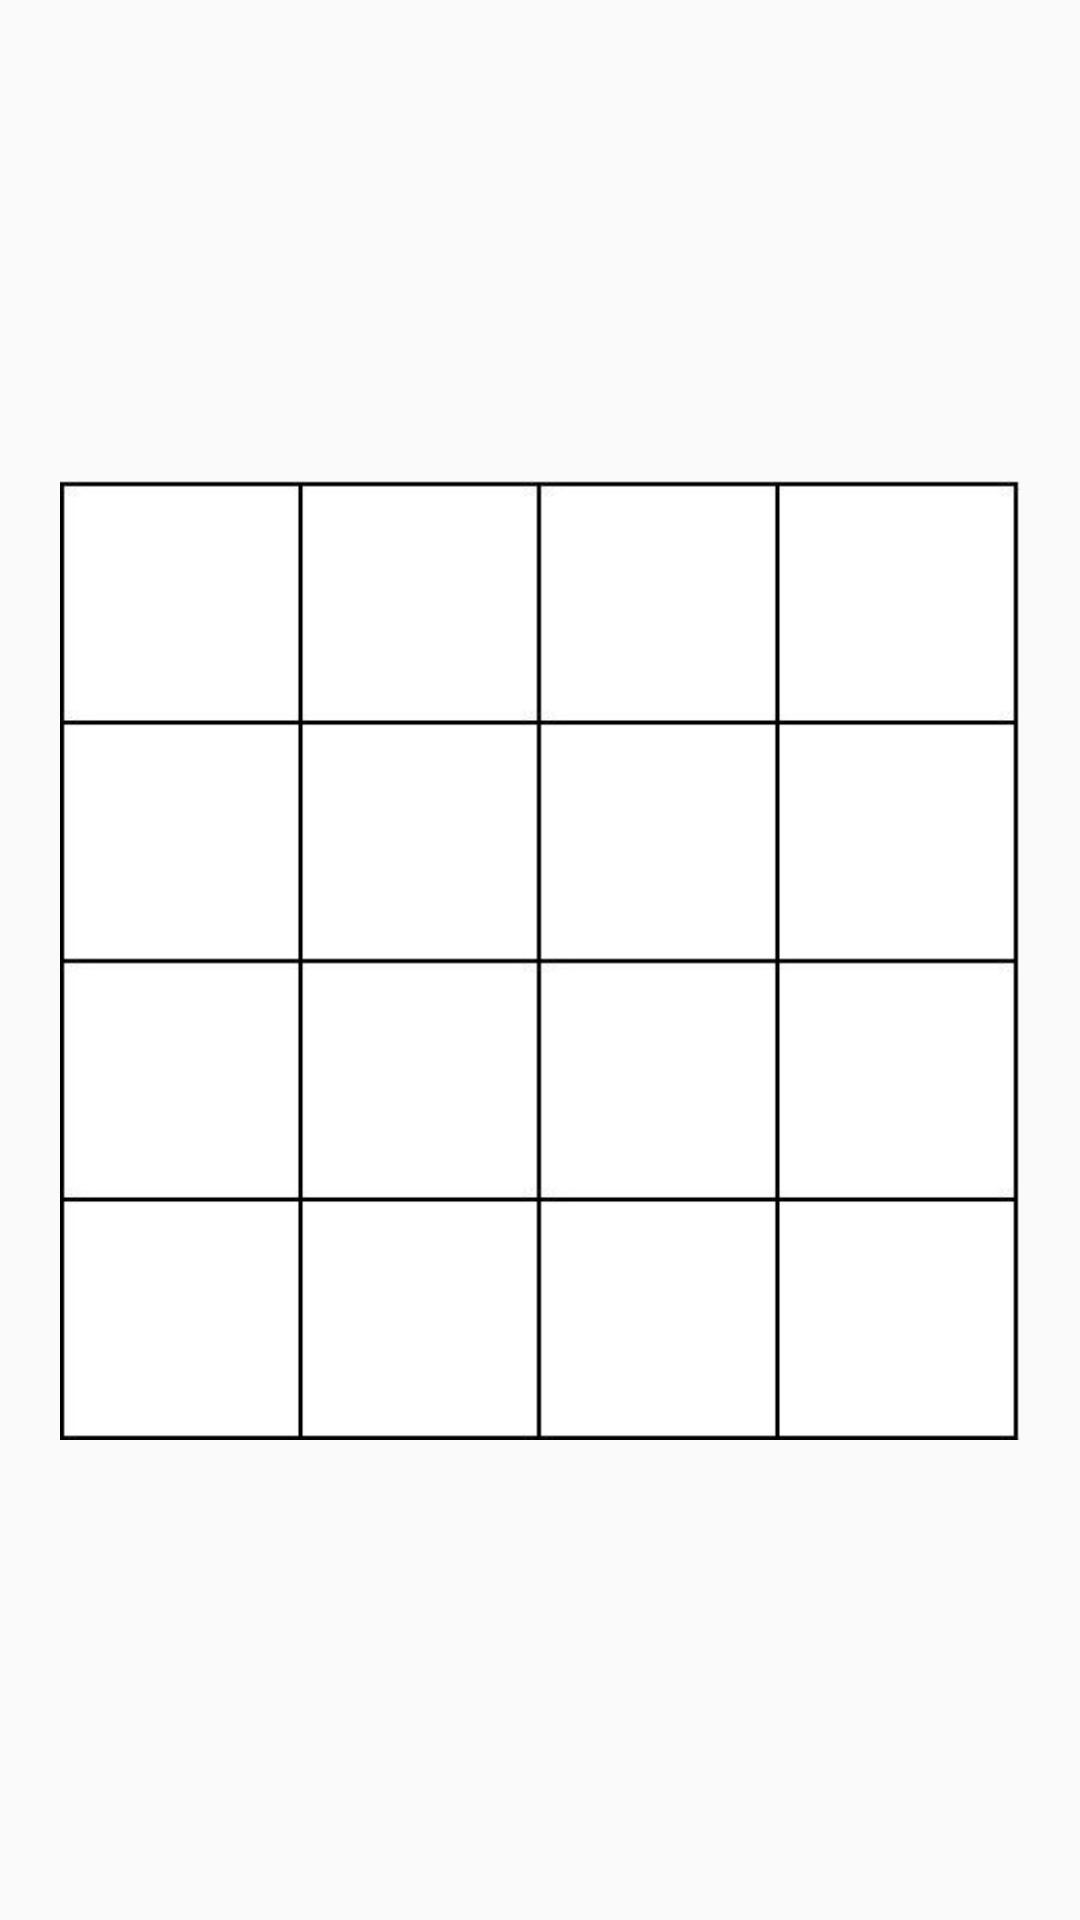

Reconstruct the res/layout file that produces this screen, plus the resources it refers to.
<!-- AndroidManifest.xml: application theme Theme.TicTacToe -->
<!-- res/layout/activity_four_times_four_game.xml -->
<?xml version="1.0" encoding="utf-8"?>
<androidx.constraintlayout.widget.ConstraintLayout xmlns:android="http://schemas.android.com/apk/res/android"
    xmlns:app="http://schemas.android.com/apk/res-auto"
    xmlns:tools="http://schemas.android.com/tools"
    android:layout_width="match_parent"
    android:layout_height="match_parent"
    tools:context=".FourTimesFourGameActivity">

    <ImageView
        android:id="@+id/imageViewFourTimesFourBack"
        android:layout_width="50dp"
        android:layout_height="50dp"
        android:layout_margin="20dp"
        app:layout_constraintTop_toTopOf="parent"
        app:layout_constraintStart_toStartOf="parent"
        app:srcCompat="@drawable/ic_back" />

    <ImageView
        android:id="@+id/imageViewFourTimesFourRetry"
        android:layout_width="50dp"
        android:layout_height="50dp"
        android:layout_margin="20dp"
        app:layout_constraintTop_toTopOf="parent"
        app:layout_constraintEnd_toEndOf="parent"
        app:srcCompat="@drawable/ic_refresh" />

    <TextView
        android:id="@+id/textViewFourTimesFourGameTurn"
        android:layout_width="wrap_content"
        android:layout_height="wrap_content"
        android:layout_marginTop="30dp"
        android:textSize="20sp"
        app:layout_constraintTop_toTopOf="parent"
        app:layout_constraintStart_toStartOf="parent"
        app:layout_constraintEnd_toEndOf="parent"
        app:layout_constraintBottom_toTopOf="@id/fieldFourTimesFour" />

    <androidx.constraintlayout.widget.ConstraintLayout
        android:id="@+id/fieldFourTimesFour"
        android:layout_width="320dp"
        android:layout_height="320dp"
        android:background="@drawable/four_times_four_field"
        app:layout_constraintTop_toTopOf="parent"
        app:layout_constraintStart_toStartOf="parent"
        app:layout_constraintEnd_toEndOf="parent"
        app:layout_constraintBottom_toBottomOf="parent">

        <ImageView
            android:id="@+id/imageViewFourFieldFirst"
            android:layout_width="80dp"
            android:layout_height="80dp"
            app:layout_constraintTop_toTopOf="parent"
            app:layout_constraintStart_toStartOf="parent"/>

        <ImageView
            android:id="@+id/imageViewFourFieldSecond"
            android:layout_width="80dp"
            android:layout_height="80dp"
            app:layout_constraintTop_toTopOf="parent"
            app:layout_constraintStart_toEndOf="@id/imageViewFourFieldFirst"/>

        <ImageView
            android:id="@+id/imageViewFourFieldThird"
            android:layout_width="80dp"
            android:layout_height="80dp"
            app:layout_constraintTop_toTopOf="parent"
            app:layout_constraintStart_toEndOf="@id/imageViewFourFieldSecond"/>

        <ImageView
            android:id="@+id/imageViewFourFieldFourth"
            android:layout_width="80dp"
            android:layout_height="80dp"
            app:layout_constraintTop_toTopOf="parent"
            app:layout_constraintStart_toEndOf="@id/imageViewFourFieldThird"/>

        <ImageView
            android:id="@+id/imageViewFourFieldFifth"
            android:layout_width="80dp"
            android:layout_height="80dp"
            app:layout_constraintTop_toBottomOf="@id/imageViewFourFieldFirst"
            app:layout_constraintStart_toStartOf="parent"/>

        <ImageView
            android:id="@+id/imageViewFourFieldSixth"
            android:layout_width="80dp"
            android:layout_height="80dp"
            app:layout_constraintTop_toBottomOf="@id/imageViewFourFieldSecond"
            app:layout_constraintStart_toEndOf="@id/imageViewFourFieldFifth" />

        <ImageView
            android:id="@+id/imageViewFourFieldSeventh"
            android:layout_width="80dp"
            android:layout_height="80dp"
            app:layout_constraintTop_toBottomOf="@id/imageViewFourFieldThird"
            app:layout_constraintStart_toEndOf="@id/imageViewFourFieldSixth"/>

        <ImageView
            android:id="@+id/imageViewFourFieldEighth"
            android:layout_width="80dp"
            android:layout_height="80dp"
            app:layout_constraintTop_toBottomOf="@id/imageViewFourFieldFourth"
            app:layout_constraintStart_toEndOf="@id/imageViewFourFieldSeventh" />

        <ImageView
            android:id="@+id/imageViewFourFieldNinth"
            android:layout_width="80dp"
            android:layout_height="80dp"
            app:layout_constraintTop_toBottomOf="@id/imageViewFourFieldFifth"
            app:layout_constraintStart_toStartOf="parent" />

        <ImageView
            android:id="@+id/imageViewFourFieldTenth"
            android:layout_width="80dp"
            android:layout_height="80dp"
            app:layout_constraintTop_toBottomOf="@id/imageViewFourFieldSixth"
            app:layout_constraintStart_toEndOf="@id/imageViewFourFieldNinth"/>

        <ImageView
            android:id="@+id/imageViewFourFieldEleventh"
            android:layout_width="80dp"
            android:layout_height="80dp"
            app:layout_constraintTop_toBottomOf="@id/imageViewFourFieldSeventh"
            app:layout_constraintStart_toEndOf="@id/imageViewFourFieldTenth" />

        <ImageView
            android:id="@+id/imageViewFourFieldTwelfth"
            android:layout_width="80dp"
            android:layout_height="80dp"
            app:layout_constraintTop_toBottomOf="@id/imageViewFourFieldEighth"
            app:layout_constraintStart_toEndOf="@id/imageViewFourFieldEleventh" />

        <ImageView
            android:id="@+id/imageViewFourFieldThirteenth"
            android:layout_width="80dp"
            android:layout_height="80dp"
            app:layout_constraintTop_toBottomOf="@id/imageViewFourFieldNinth"
            app:layout_constraintStart_toStartOf="parent" />

        <ImageView
            android:id="@+id/imageViewFourFieldFourteenth"
            android:layout_width="80dp"
            android:layout_height="80dp"
            app:layout_constraintTop_toBottomOf="@id/imageViewFourFieldTenth"
            app:layout_constraintStart_toEndOf="@id/imageViewFourFieldThirteenth" />

        <ImageView
            android:id="@+id/imageViewFourFieldFifteenth"
            android:layout_width="80dp"
            android:layout_height="80dp"
            app:layout_constraintTop_toBottomOf="@id/imageViewFourFieldEleventh"
            app:layout_constraintStart_toEndOf="@id/imageViewFourFieldFourteenth" />

        <ImageView
            android:id="@+id/imageViewFourFieldSixteenth"
            android:layout_width="80dp"
            android:layout_height="80dp"
            app:layout_constraintTop_toBottomOf="@id/imageViewFourFieldTwelfth"
            app:layout_constraintStart_toEndOf="@id/imageViewFourFieldFifteenth" />

    </androidx.constraintlayout.widget.ConstraintLayout>
</androidx.constraintlayout.widget.ConstraintLayout>
<!-- resources referenced by this layout -->
<resources>
  <!-- drawable four_times_four_field: jpg bitmap (drawable, 14984 bytes) -->
  <style name="Theme.TicTacToe" parent="Base.Theme.TicTacToe" />
  <style name="Base.Theme.TicTacToe" parent="Theme.AppCompat.Light.NoActionBar">
          
          
      </style>
</resources>
